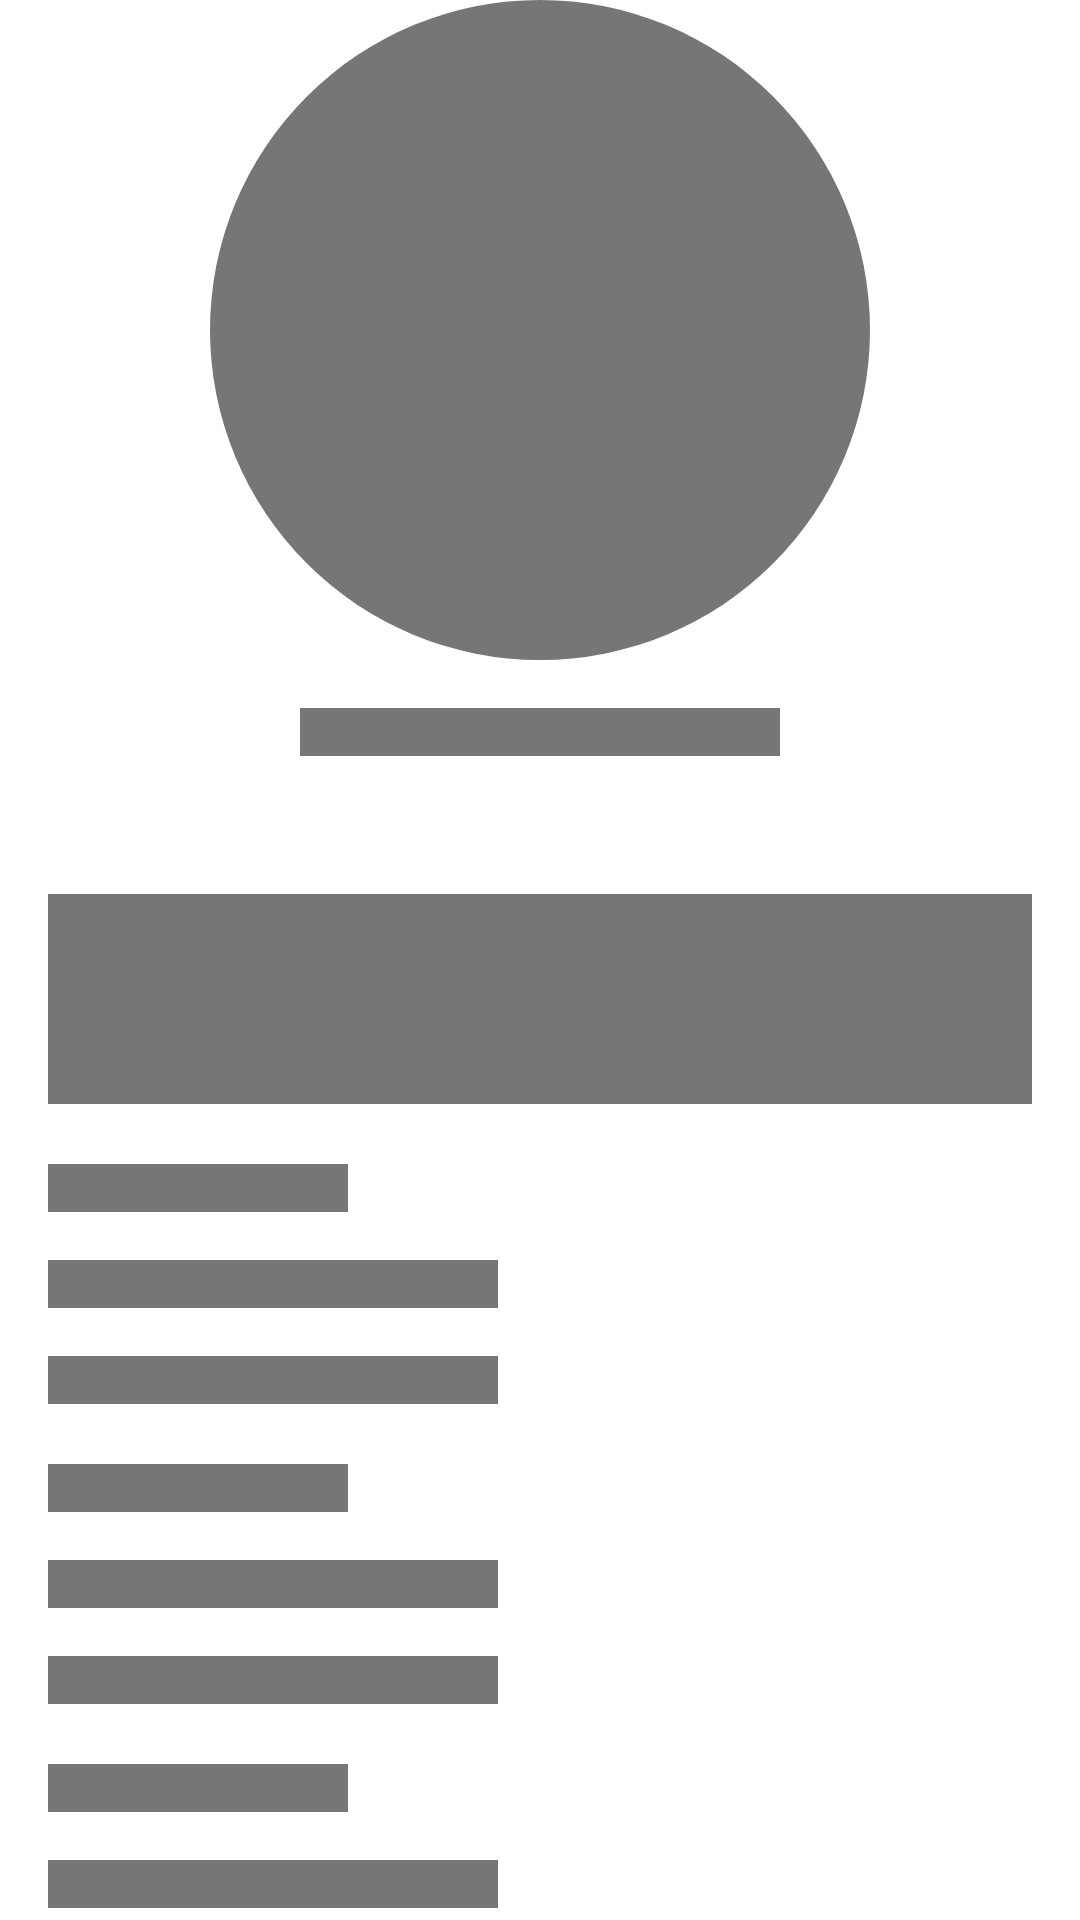

Layout XML and referenced resources for this Android screen:
<!-- AndroidManifest.xml: application theme Theme.Zeljade -->
<!-- res/layout/category_details_placeholder.xml -->
<?xml version="1.0" encoding="utf-8"?>
<LinearLayout xmlns:android="http://schemas.android.com/apk/res/android"
    android:layout_width="match_parent"
    android:layout_height="match_parent"
    android:orientation="vertical">

    <View
        android:id="@+id/thumbnail"
        android:layout_width="220dp"
        android:layout_height="220dp"
        android:layout_gravity="center"
        android:background="@drawable/bg_oval_solid_distant_rock" />

    <View
        android:layout_width="160dp"
        android:layout_height="@dimen/placeholderTextHeight"
        android:layout_gravity="center"
        android:layout_marginTop="16dp"
        android:background="@color/distantRock" />

    <View
        android:layout_width="match_parent"
        android:layout_height="@dimen/placeholderTextAreaHeight"
        android:layout_marginStart="16sp"
        android:layout_marginTop="46dp"
        android:layout_marginEnd="16sp"
        android:background="@color/distantRock" />

    <View
        android:layout_width="100dp"
        android:layout_height="@dimen/placeholderTextHeight"
        android:layout_marginStart="16sp"
        android:layout_marginTop="20dp"
        android:layout_marginEnd="16sp"
        android:background="@color/distantRock" />

    <View
        android:layout_width="150dp"
        android:layout_height="@dimen/placeholderTextHeight"
        android:layout_marginStart="16sp"
        android:layout_marginTop="16dp"
        android:layout_marginEnd="16sp"
        android:background="@color/distantRock" />

    <View
        android:layout_width="150dp"
        android:layout_height="@dimen/placeholderTextHeight"
        android:layout_marginStart="16sp"
        android:layout_marginTop="16dp"
        android:layout_marginEnd="16sp"
        android:background="@color/distantRock" />
    <View
        android:layout_width="100dp"
        android:layout_height="@dimen/placeholderTextHeight"
        android:layout_marginStart="16sp"
        android:layout_marginTop="20dp"
        android:layout_marginEnd="16sp"
        android:background="@color/distantRock" />

    <View
        android:layout_width="150dp"
        android:layout_height="@dimen/placeholderTextHeight"
        android:layout_marginStart="16sp"
        android:layout_marginTop="16dp"
        android:layout_marginEnd="16sp"
        android:background="@color/distantRock" />

    <View
        android:layout_width="150dp"
        android:layout_height="@dimen/placeholderTextHeight"
        android:layout_marginStart="16sp"
        android:layout_marginTop="16dp"
        android:layout_marginEnd="16sp"
        android:background="@color/distantRock" />
    <View
        android:layout_width="100dp"
        android:layout_height="@dimen/placeholderTextHeight"
        android:layout_marginStart="16sp"
        android:layout_marginTop="20dp"
        android:layout_marginEnd="16sp"
        android:background="@color/distantRock" />

    <View
        android:layout_width="150dp"
        android:layout_height="@dimen/placeholderTextHeight"
        android:layout_marginStart="16sp"
        android:layout_marginTop="16dp"
        android:layout_marginEnd="16sp"
        android:background="@color/distantRock" />

    <View
        android:layout_width="150dp"
        android:layout_height="@dimen/placeholderTextHeight"
        android:layout_marginStart="16sp"
        android:layout_marginTop="16dp"
        android:layout_marginEnd="16sp"
        android:background="@color/distantRock" />

    
    
    
    
    
    
    
    
    
    

    
    
    
    
    
    
    
    
    
    
    

    
    
    
    
    
    
    
    
    
    
    

    
    
    
    
    
    
    
    
    
    
    

    
    
    
    
    
    
    
    
    
    
    

    
    
    
    
    
    
    
    
    
    
    

    
    
    
    
    
    
    
    
    
    
    
    
    

</LinearLayout>
<!-- res/layout/layout_spec_item.xml (included above) -->
<?xml version="1.0" encoding="utf-8"?>
<TextView xmlns:android="http://schemas.android.com/apk/res/android"
    xmlns:tools="http://schemas.android.com/tools"
    android:id="@+id/spec_item"
    android:layout_width="match_parent"
    android:layout_height="wrap_content"
    android:paddingStart="16dp"
    android:paddingEnd="16dp"
    android:paddingBottom="8dp"
    android:textColor="@color/white"
    android:textSize="14sp"
    tools:text="Lomtsa Aparis"
    tools:textColor="@color/distantRock" />
<!-- resources referenced by this layout -->
<resources>
  <color name="distantRock">#767676</color>
  <color name="white">#FFFFFFFF</color>
  <dimen name="placeholderTextAreaHeight">70dp</dimen>
  <dimen name="placeholderTextHeight">16dp</dimen>
  <!-- drawable bg_oval_solid_distant_rock (drawable) -->
  <?xml version="1.0" encoding="utf-8"?>
  <shape xmlns:android="http://schemas.android.com/apk/res/android"
      android:shape="oval">
      <solid android:color="@color/distantRock"/>
  </shape>
  <string name="attributes_label">Attributes</string>
  <string name="common_locations_label">Common Locations</string>
  <string name="drops_label">Drops</string>
  <string name="str_description">Lorem ipsum dolor sit amet, consectetur adipiscing elit. Sed cursus consectetur varius. Phasellus scelerisque aliquam erat. Vestibulum vel luctus purus, ut faucibus massa.</string>
  <style name="Theme.Zeljade" parent="Theme.MaterialComponents.DayNight.DarkActionBar">
          
          <item name="colorPrimary">@color/white</item>
          <item name="colorPrimaryVariant">@color/forestDensity</item>
          <item name="colorOnPrimary">@color/distantRock</item>
          
          <item name="colorSecondary">@color/forestDensity</item>
          <item name="colorSecondaryVariant">@color/distantRock</item>
          <item name="colorOnSecondary">@color/white</item>
          
          <item name="android:statusBarColor" tools:targetApi="21">?attr/colorPrimaryVariant</item>
          
          <item name="windowActionBarOverlay">true</item>
          <item name="android:editTextColor">@android:color/white</item>
      </style>
  <color name="forestDensity">#536F50</color>
</resources>
